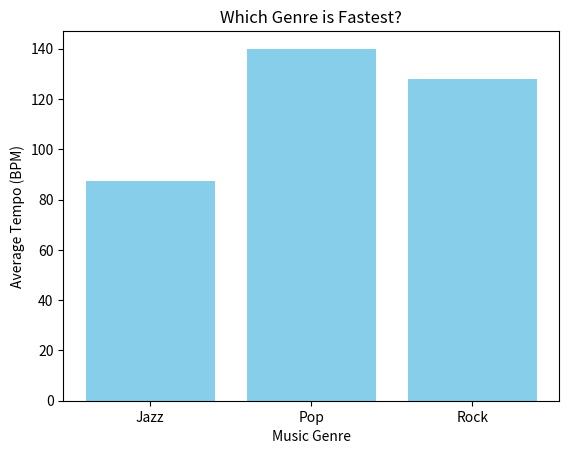

Recreate this plot in Python.
import pandas as pd
import matplotlib.pyplot as plt
# We use a Dictionary (key: value pairs) to build it
data = {
    'Song Name': ['Song A', 'Song B', 'Song C', 'Song D'],
    'Tempo': [140, 80, 128, 95],
    'Energy': [9, 3, 7, 5],
    'Genre': ['Pop', 'Jazz', 'Rock', 'Jazz']
}

df = pd.DataFrame(data)

print("Here is the Data Frame: ")
print(df)

print(f"Here are the high energy songs: \n{df[df['Energy'] > 5]}")

jazz_songs = df[df['Genre'] == 'Jazz']
print(f"Jazz songs are: \n{jazz_songs}")

# Group by Genre, then calculate the mean of everything
genre_stats = df.groupby('Genre').mean(numeric_only=True)
print(genre_stats)

# This counts how many non-empty values are in each column for each genre
genre_counts = df.groupby('Genre').count()
print(genre_counts)


#Plotting using matplotlib
genres = genre_stats.index
tempos = genre_stats['Tempo']

plt.bar(genres, tempos, color='skyblue')

plt.xlabel('Music Genre')
plt.ylabel('Average Tempo (BPM)')
plt.title('Which Genre is Fastest?')
plt.show()